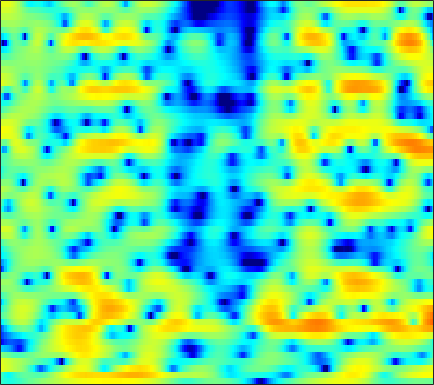

Data behind this chart, as committed beside it:
-3.2501, -3.6686, -4.1108, -4.3777, -4.4424, -4.3499, -4.1028, -3.8187, -3.3761, -2.8932, -2.3956, -2.0493, -1.629, -1.1952, -0.89618, -0.55802, -0.25611, -0.0015008, 0.29335, 0.57638, 0.85757, 1.0716, 1.3651, 1.6395
-2.436, -3.561, -4.824, -5.445, -5.341, -4.676, -3.784, -3.144, -2.41, -1.87, -1.52, -1.381, -1.36, -1.453, -1.583, -1.802, -2.001, -2.082, -2.047, -1.795, -1.318, -0.8346, -0.08059, 0.731
4.509, 4.206, 3.815, 3.445, 3.182, 2.821, 2.45, 2.146, 1.68, 1.137, 0.4473, -0.1865, -1.222, -2.521, -3.734, -5.728, -8.225, -10.42, -12.88, -12.54, -10.15, -8.364, -6.392, -4.907
4.271, 4.008, 3.66, 3.314, 3.054, 2.719, 2.386, 2.124, 1.778, 1.422, 1.04, 0.739, 0.3078, -0.1481, -0.5032, -0.9995, -1.456, -1.793, -2.207, -2.586, -2.989, -3.322, -3.947, -4.86
0.2382, -0.1111, -0.6004, -1.064, -1.399, -1.805, -2.125, -2.288, -2.375, -2.305, -2.101, -1.874, -1.503, -1.071, -0.7546, -0.3543, 0.009401, 0.252, 0.5235, 0.7484, 0.9119, 0.9899, 1.035, 1.029
-7.871, -8.177, -8.633, -9.248, -9.901, -11.11, -12.81, -14.4, -16.33, -15.97, -13.22, -10.93, -8.328, -6.196, -4.865, -3.362, -2.108, -1.292, -0.3385, 0.4687, 1.179, 1.653, 2.222, 2.728
-18.05, -16.08, -14.4, -13.44, -13.1, -13.06, -13.41, -13.81, -14.12, -13.66, -12.22, -10.8, -8.821, -6.996, -5.792, -4.378, -3.151, -2.316, -1.319, -0.416, 0.4363, 1.033, 1.795, 2.516
-14.78, -13.7, -12.22, -10.84, -9.994, -8.944, -8.105, -7.567, -6.909, -6.303, -5.728, -5.304, -4.753, -4.269, -3.952, -3.57, -3.209, -2.901, -2.411, -1.794, -1.012, -0.3447, 0.6219, 1.597
-13.57, -11.15, -8.526, -6.435, -5.143, -3.742, -2.64, -1.981, -1.315, -0.8939, -0.6593, -0.6643, -0.9067, -1.472, -2.111, -3.34, -5.08, -6.734, -8.945, -9.186, -6.782, -4.662, -2.149, -0.1056
-6.535, -5.223, -3.444, -1.876, -0.8367, 0.364, 1.278, 1.821, 2.332, 2.594, 2.599, 2.425, 1.944, 1.122, 0.3162, -1.107, -2.937, -4.497, -6.308, -6.904, -5.947, -4.839, -3.345, -1.982
-2.212, -1.613, -0.7285, 0.2019, 0.8828, 1.72, 2.432, 2.872, 3.281, 3.505, 3.531, 3.409, 3.067, 2.513, 1.957, 1.035, -0.02108, -0.8987, -2.12, -3.385, -4.7, -5.736, -7.005, -7.978
-4.441, -3.314, -1.788, -0.3859, 0.5402, 1.591, 2.42, 2.927, 3.415, 3.722, 3.82, 3.774, 3.556, 3.155, 2.732, 2.032, 1.148, 0.3317, -1.003, -2.648, -4.772, -6.757, -10.29, -14.58
-8.72, -5.981, -3.373, -1.452, -0.3342, 0.8355, 1.714, 2.196, 2.657, 2.944, 3.072, 3.077, 2.966, 2.737, 2.477, 2.069, 1.523, 1.047, 0.3145, -0.53, -1.437, -2.111, -2.991, -3.697
-3.102, -2.395, -1.437, -0.5802, -0.04903, 0.5074, 0.889, 1.07, 1.182, 1.178, 1.096, 1.013, 0.8798, 0.7539, 0.6784, 0.5514, 0.4202, 0.3259, 0.1909, 0.03186, -0.1237, -0.2431, -0.3849, -0.4813
0.08016, 0.2486, 0.4411, 0.5589, 0.5729, 0.4677, 0.1858, -0.1711, -0.7716, -1.556, -2.401, -2.958, -3.412, -3.45, -3.241, -2.759, -2.238, -1.902, -1.525, -1.208, -0.8983, -0.6361, -0.224, 0.2359
1.183, 1.181, 1.165, 1.079, 0.9371, 0.5691, -0.08107, -0.8106, -2.279, -4.468, -7.882, -11.92, -19.84, -13.89, -9.812, -6.736, -5.064, -4.423, -4.122, -4.197, -4.286, -4.093, -3.196, -1.733
-1.404, -1.286, -0.8917, -0.3963, -0.08096, 0.1573, 0.1134, -0.1351, -0.7984, -1.802, -3.057, -3.988, -4.753, -4.683, -4.249, -3.65, -3.458, -3.714, -4.799, -7.165, -12.13, -21.3, -13.09, -5.789
-15.48, -12.38, -8.037, -5.059, -3.463, -1.94, -0.9204, -0.4129, -0.01551, 0.1504, 0.1736, 0.1364, 0.06699, 0.001557, -0.04996, -0.1555, -0.4042, -0.6683, -1.148, -1.703, -2.133, -2.186, -1.738, -0.7923
-10.37, -9.501, -7.581, -5.558, -4.217, -2.713, -1.532, -0.8316, -0.1091, 0.4143, 0.7853, 0.9845, 1.166, 1.269, 1.296, 1.276, 1.214, 1.132, 1, 0.8712, 0.776, 0.7473, 0.7631, 0.8245
-6.416, -5.723, -4.696, -3.627, -2.846, -1.878, -1.032, -0.4901, 0.1321, 0.6324, 1.02, 1.253, 1.492, 1.658, 1.745, 1.805, 1.817, 1.788, 1.711, 1.594, 1.44, 1.295, 1.058, 0.7643
-5.464, -4.369, -3.148, -2.147, -1.515, -0.8177, -0.2627, 0.08386, 0.4548, 0.7542, 1.002, 1.167, 1.364, 1.537, 1.649, 1.761, 1.806, 1.801, 1.73, 1.581, 1.353, 1.138, 0.7896, 0.371
-2.697, -1.765, -0.7998, -0.115, 0.2369, 0.5062, 0.5863, 0.5435, 0.391, 0.2158, 0.1215, 0.1457, 0.3358, 0.6458, 0.9077, 1.227, 1.442, 1.511, 1.454, 1.23, 0.8822, 0.5585, 0.1034, -0.3432
1.725, 2.124, 2.483, 2.607, 2.526, 2.16, 1.455, 0.6671, -0.727, -2.482, -4.112, -4.575, -3.671, -1.962, -0.752, 0.4717, 1.215, 1.452, 1.357, 0.8263, -0.1204, -1.059, -2.432, -3.462
3.642, 3.775, 3.804, 3.635, 3.351, 2.718, 1.707, 0.6282, -1.414, -4.457, -8.84, -10.92, -7.328, -3.462, -1.486, 0.2314, 1.139, 1.379, 1.16, 0.2908, -1.372, -3.315, -7.469, -16.07
1.677, 1.692, 1.625, 1.476, 1.316, 1.025, 0.6453, 0.2884, -0.261, -0.7975, -1.152, -1.185, -0.8707, -0.2945, 0.1815, 0.7203, 1.022, 1.052, 0.831, 0.2863, -0.5354, -1.276, -2.266, -2.951
-1.033, -1.38, -1.803, -2.021, -1.983, -1.688, -1.219, -0.8359, -0.3463, 0.08323, 0.4731, 0.7393, 1.061, 1.352, 1.526, 1.669, 1.695, 1.633, 1.417, 1.08, 0.6732, 0.3436, -0.08132, -0.4188
-3.475, -5.267, -8.287, -10.51, -9.552, -6.483, -3.814, -2.268, -0.6843, 0.4833, 1.341, 1.83, 2.312, 2.621, 2.748, 2.781, 2.667, 2.49, 2.143, 1.709, 1.221, 0.8505, 0.3993, 0.008188
-1.908, -3.645, -6.312, -8.075, -7.437, -5.029, -2.68, -1.271, 0.188, 1.293, 2.107, 2.571, 3.023, 3.277, 3.345, 3.265, 2.964, 2.58, 1.88, 0.9639, -0.1077, -0.9108, -1.787, -2.232
1.618, 1.04, 0.3799, -0.04195, -0.1552, -0.0503, 0.2211, 0.4899, 0.8565, 1.216, 1.59, 1.873, 2.225, 2.508, 2.624, 2.592, 2.265, 1.783, 0.7244, -0.9592, -3.523, -6.354, -12.04, -13.89
2.366, 2.159, 1.852, 1.494, 1.178, 0.6688, 0.02675, -0.538, -1.344, -2.015, -2.207, -1.912, -1.054, -0.04051, 0.6288, 1.255, 1.503, 1.426, 0.9118, -0.06677, -1.496, -2.778, -4.276, -4.583
-0.0423, 0.2077, 0.3477, 0.2187, -0.08667, -0.8432, -2.089, -3.503, -6.369, -11.52, -21.99, -14.41, -7.443, -3.769, -1.969, -0.3404, 0.6709, 1.113, 1.407, 1.436, 1.301, 1.168, 1.046, 1.081
-3.794, -2.782, -1.919, -1.512, -1.474, -1.752, -2.405, -3.132, -4.346, -5.551, -6.07, -5.674, -4.364, -2.815, -1.775, -0.6327, 0.2159, 0.6775, 1.121, 1.404, 1.584, 1.686, 1.808, 1.942
-4.321, -3.403, -2.478, -1.855, -1.552, -1.33, -1.29, -1.33, -1.436, -1.494, -1.455, -1.329, -1.032, -0.6633, -0.3775, -0.03787, 0.2296, 0.3845, 0.5229, 0.6071, 0.6932, 0.7657, 0.8955, 1.066
-2.572, -2.224, -1.726, -1.207, -0.8297, -0.3769, 0.02169, 0.261, 0.5077, 0.677, 0.779, 0.822, 0.8241, 0.7637, 0.6743, 0.4711, 0.179, -0.095, -0.5098, -0.8958, -1.19, -1.288, -1.215, -0.9324
-2.049, -2.218, -1.984, -1.26, -0.5484, 0.4192, 1.257, 1.751, 2.232, 2.493, 2.585, 2.545, 2.349, 2.002, 1.623, 0.9522, 0.04528, -0.8244, -2.227, -3.876, -5.521, -6.291, -6.113, -4.843
-5.888, -9.974, -9.184, -4.052, -1.385, 1.001, 2.496, 3.221, 3.771, 3.967, 3.887, 3.688, 3.298, 2.771, 2.273, 1.439, 0.2949, -0.8324, -2.939, -6.127, -11.52, -18.61, -14.76, -8.517
0.1822, -0.9444, -0.9482, 0.495, 1.732, 3.028, 3.804, 4.04, 3.933, 3.427, 2.587, 1.859, 0.9677, 0.3576, 0.1312, -0.05299, -0.3339, -0.7357, -1.576, -2.694, -3.819, -4.456, -4.809, -4.658
4.927, 4.661, 4.471, 4.429, 4.424, 4.336, 4.003, 3.505, 2.419, 0.6594, -1.996, -4.856, -10.1, -11.38, -8.161, -4.945, -3.187, -2.549, -2.257, -2.489, -3.026, -3.576, -4.414, -5.338
5.167, 5.096, 4.981, 4.817, 4.632, 4.256, 3.667, 3.045, 1.898, 0.3258, -1.735, -3.55, -5.804, -6.482, -5.763, -4.376, -3.343, -2.915, -2.823, -3.229, -4.142, -5.132, -6.871, -9.046
3.371, 3.54, 3.698, 3.767, 3.741, 3.591, 3.298, 2.981, 2.427, 1.737, 0.9708, 0.4025, -0.2469, -0.6878, -0.8794, -1.04, -1.219, -1.439, -1.944, -2.771, -4.018, -5.297, -7.609, -10.95
0.2882, 0.8241, 1.394, 1.82, 2.057, 2.278, 2.387, 2.403, 2.345, 2.202, 1.999, 1.829, 1.579, 1.317, 1.116, 0.8146, 0.4526, 0.1053, -0.4871, -1.234, -2.159, -2.982, -4.212, -5.499
-2.95, -2.204, -1.425, -0.7828, -0.3433, 0.2, 0.6857, 0.9979, 1.335, 1.59, 1.757, 1.829, 1.862, 1.823, 1.744, 1.581, 1.337, 1.097, 0.6993, 0.2103, -0.342, -0.7774, -1.358, -1.883
-4.765, -4.762, -4.685, -4.238, -3.618, -2.583, -1.518, -0.8097, -0.0342, 0.5588, 1.001, 1.25, 1.516, 1.711, 1.806, 1.856, 1.8, 1.695, 1.463, 1.134, 0.736, 0.4265, 0.03955, -0.2702
-5.152, -7.704, -12.87, -13.61, -9.371, -5.295, -2.849, -1.671, -0.6759, -0.1152, 0.2417, 0.4962, 0.897, 1.381, 1.755, 2.165, 2.399, 2.421, 2.233, 1.825, 1.242, 0.7499, 0.1514, -0.2372
0.6644, -0.9115, -2.817, -3.259, -2.479, -1.069, -0.09153, 0.1894, -0.0808, -1.045, -2.403, -3.068, -2.464, -0.5985, 0.8267, 2.287, 3.14, 3.372, 3.157, 2.332, 0.8734, -0.6572, -3.101, -4.831
4.468, 3.961, 3.357, 2.893, 2.629, 2.268, 1.731, 1.069, -0.3828, -2.813, -6.929, -11.07, -9.153, -3.936, -1.39, 0.7491, 1.887, 2.228, 2.056, 1.149, -0.5858, -2.57, -6.37, -10.09
3.5, 3.286, 2.966, 2.615, 2.328, 1.887, 1.34, 0.8433, 0.07189, -0.7845, -1.526, -1.826, -1.726, -1.156, -0.5987, 0.08238, 0.5293, 0.6637, 0.548, 0.1101, -0.6109, -1.259, -2.103, -2.701
1.791, 1.717, 1.589, 1.435, 1.301, 1.105, 0.8771, 0.6921, 0.4427, 0.2113, 0.04645, -0.02067, -0.006557, 0.1013, 0.2084, 0.3458, 0.4229, 0.4117, 0.2959, 0.07188, -0.2391, -0.5037, -0.863, -1.194
0.002858, -0.004781, 0.01132, 0.05678, 0.1029, 0.1679, 0.2442, 0.2963, 0.352, 0.4147, 0.4778, 0.5237, 0.5974, 0.671, 0.7145, 0.7434, 0.7224, 0.6698, 0.5348, 0.3457, 0.1242, -0.05458, -0.2905, -0.501
-2.271, -2.271, -2.109, -1.785, -1.472, -1.026, -0.5941, -0.3092, 0.01544, 0.2842, 0.5158, 0.6823, 0.8752, 1.038, 1.132, 1.201, 1.179, 1.098, 0.9015, 0.6174, 0.2847, 0.03761, -0.2268, -0.3685
-6.306, -6.508, -6.007, -4.779, -3.699, -2.38, -1.39, -0.8557, -0.366, -0.06849, 0.1826, 0.4069, 0.7821, 1.217, 1.527, 1.836, 1.945, 1.853, 1.489, 0.8327, -0.07526, -0.8217, -1.657, -1.934
-13.97, -21.83, -17.11, -8.683, -5.425, -2.823, -1.419, -0.9791, -1.071, -1.718, -2.46, -2.568, -1.6, 0.02588, 1.18, 2.333, 2.948, 3.028, 2.593, 1.45, -0.6092, -3.056, -8.644, -15.13
-7.453, -6.937, -5.718, -3.929, -2.646, -1.387, -0.8813, -1.065, -2.259, -4.975, -10.96, -19.81, -8.752, -3.011, -0.5353, 1.517, 2.618, 2.972, 2.876, 2.192, 0.9694, -0.2344, -1.84, -2.525
-2.015, -1.582, -0.986, -0.4178, -0.06284, 0.2489, 0.2534, 0.0379, -0.5234, -1.304, -1.972, -2.116, -1.612, -0.5841, 0.2387, 1.163, 1.78, 2.023, 2.072, 1.847, 1.408, 1.004, 0.4614, 0.01665
0.9526, 1.107, 1.312, 1.475, 1.551, 1.555, 1.46, 1.317, 1.064, 0.7881, 0.5664, 0.4788, 0.4709, 0.5766, 0.6935, 0.851, 0.9538, 0.9599, 0.8743, 0.6637, 0.3346, 0.01954, -0.4938, -1.125
2.449, 2.54, 2.612, 2.615, 2.564, 2.417, 2.191, 1.972, 1.623, 1.244, 0.8662, 0.6058, 0.3005, 0.05439, -0.09178, -0.2567, -0.4153, -0.5451, -0.7607, -1.033, -1.356, -1.639, -2.075, -2.611
3.457, 3.565, 3.61, 3.541, 3.407, 3.126, 2.702, 2.3, 1.66, 0.9242, 0.1405, -0.4425, -1.128, -1.657, -1.935, -2.188, -2.378, -2.518, -2.767, -3.081, -3.435, -3.687, -3.941, -4.065
4.266, 4.406, 4.474, 4.394, 4.225, 3.833, 3.217, 2.59, 1.513, 0.135, -1.538, -2.923, -4.647, -5.688, -5.812, -5.406, -4.931, -4.776, -4.929, -5.528, -6.501, -7.285, -7.891, -7.41
